Run: headless pygame with SDL's dummy video driver; simulated clock (each Clock.tick advances the game by its frame time, no real sleeping); random seed 0; keys injected as events and as key.get_pressed() state; no mouse input.
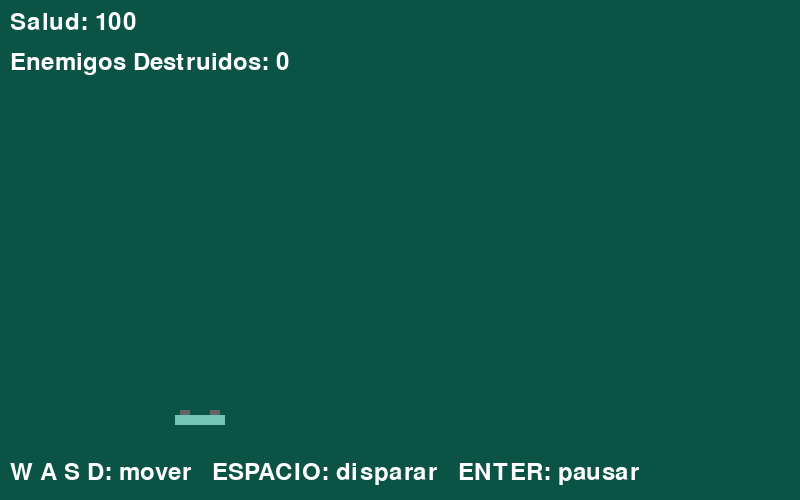
Frame 1 of 4 · flips 1–60 · no input
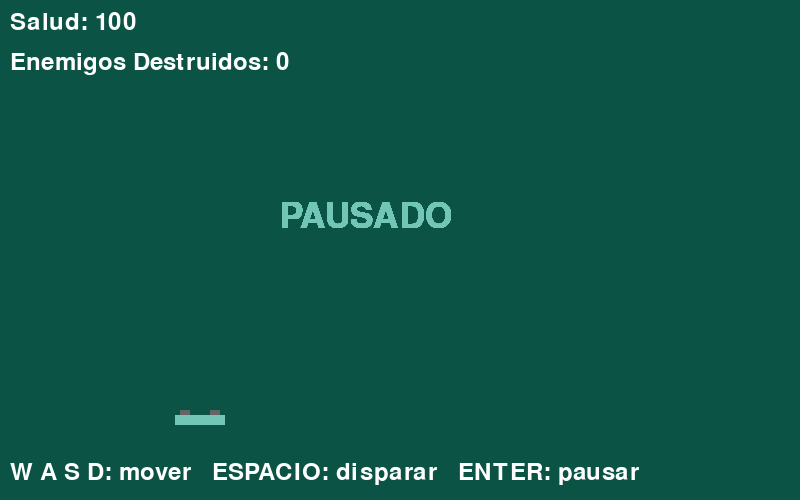
Frame 2 of 4 · flips 61–180 · tapped SPACE, RETURN · held RIGHT (→), D
Frame 3 of 4 · flips 181–300 · held DOWN (↓), S · screen unchanged from frame 2, image omitted
Frame 4 of 4 · flips 301–420 · held LEFT (←), A, UP (↑), W · screen unchanged from frame 3, image omitted

The pygame program that drew these frames:

import pygame
import random
import math

# Inicializar Pygame
pygame.init()

# Configuración de pantalla
WIDTH, HEIGHT = 800, 500
screen = pygame.display.set_mode((WIDTH, HEIGHT))
pygame.display.set_caption("Tank Battle :D")

# Colores
RED = (255, 0, 0)
GREEN = ( 115, 198, 182 )
BLUE = (0, 0, 255)
BLACK = (0, 0, 0)
TEAL=  (11, 83, 69) 
WHITE = (255, 255, 255)
GRAY = (100, 100, 100)

class Tank(pygame.sprite.Sprite):
    def __init__(self, color, x, y, is_player=True):
        super().__init__()
        self.image = pygame.Surface((50, 20), pygame.SRCALPHA)
        pygame.draw.rect(self.image, color, (0, 5, 50, 10))  # cuerpo
        pygame.draw.rect(self.image, GRAY, (5, 0, 10, 5))    # cabina izquierda
        pygame.draw.rect(self.image, GRAY, (35, 0, 10, 5))   # cabina derecha
        self.rect = self.image.get_rect(center=(x, y))
        self.speed = 5
        self.health = 100
        self.is_player = is_player
        self.shoot_cooldown = 0
        self.direction = 0  # 0 = derecha, 180 = izquierda

    def update(self):
        if self.is_player:
            self.player_controls()
        else:
            self.enemy_ai()
        if self.shoot_cooldown > 0:
            self.shoot_cooldown -= 1

    def player_controls(self):
        keys = pygame.key.get_pressed()
        if keys[pygame.K_a] or keys[pygame.K_LEFT]:
            self.rect.x -= self.speed
            self.direction = 180
        if keys[pygame.K_d] or keys[pygame.K_RIGHT]:
            self.rect.x += self.speed
            self.direction = 0
        if keys[pygame.K_w] or keys[pygame.K_UP]:
            self.rect.y -= self.speed
        if keys[pygame.K_s] or keys[pygame.K_DOWN]:
            self.rect.y += self.speed
        self.rect.clamp_ip(screen.get_rect())

    def enemy_ai(self):
        if random.randint(0, 100) < 2:
            self.direction = random.choice([0, 180])
        if self.direction == 0:
            self.rect.x += self.speed // 2
        else:
            self.rect.x -= self.speed // 2
        if random.randint(0, 100) < 1 and self.shoot_cooldown == 0:
            self.shoot()

    def shoot(self):
        if self.shoot_cooldown == 0:
            bullet = Bullet(self.rect.centerx, self.rect.centery, self.direction, self.is_player)
            all_sprites.add(bullet)
            bullets.add(bullet)
            self.shoot_cooldown = 30

class Bullet(pygame.sprite.Sprite):
    def __init__(self, x, y, direction, is_player_bullet):
        super().__init__()
        self.image = pygame.Surface((8, 5))
        self.image.fill(WHITE)
        self.rect = self.image.get_rect(center=(x, y))
        self.speed = 10
        self.direction = direction
        self.is_player_bullet = is_player_bullet

    def update(self):
        angle = math.radians(self.direction)
        self.rect.x += self.speed * math.cos(angle)
        self.rect.y += self.speed * math.sin(angle)
        if not screen.get_rect().colliderect(self.rect):
            self.kill()

# Configuración del juego
MAX_ENEMIES = 5
ENEMY_SPAWN_TIME = 2000
enemies_destroyed = 0
last_spawn = 0
paused = False

# Grupos de sprites
all_sprites = pygame.sprite.Group()
bullets = pygame.sprite.Group()
enemies = pygame.sprite.Group()

# Crear jugador
player = Tank(GREEN, WIDTH//4, HEIGHT-80)
all_sprites.add(player)

# Bucle principal
clock = pygame.time.Clock()
running = True
while running:
    clock.tick(60)
    current_time = pygame.time.get_ticks()

    # Eventos
    for event in pygame.event.get():
        if event.type == pygame.QUIT:
            running = False
        elif event.type == pygame.KEYDOWN:
            if event.key == pygame.K_SPACE:
                player.shoot()
            elif event.key == pygame.K_RETURN:
                paused = not paused

    if paused:
        font = pygame.font.Font(None, 52)
        pause_text = font.render("PAUSADO", True, GREEN)
        screen.blit(pause_text, (WIDTH // 2 - 120, HEIGHT // 2 - 50))
        pygame.display.flip()
        continue

    # Generar enemigos
    if len(enemies) < MAX_ENEMIES and current_time - last_spawn > ENEMY_SPAWN_TIME:
        enemy = Tank(RED, random.randint(50, WIDTH-50), random.randint(50, 200), False)
        all_sprites.add(enemy)
        enemies.add(enemy)
        last_spawn = current_time

    # Actualizar
    all_sprites.update()

    # Colisiones
    for bullet in bullets:
        if bullet.is_player_bullet:
            enemies_hit = pygame.sprite.spritecollide(bullet, enemies, False)
            for enemy in enemies_hit:
                enemy.health -= 20
                bullet.kill()
                if enemy.health <= 0:
                    enemy.kill()
                    enemies_destroyed += 1
                    player.health = min(player.health + 15, 100)
        else:
            if player.rect.colliderect(bullet.rect):
                player.health -= 10
                bullet.kill()
                if player.health <= 0:
                    running = False

    # Dibujar fondo
    screen.fill(TEAL)
    all_sprites.draw(screen)

    # Vida de enemigos
    for enemy in enemies:
        pygame.draw.rect(screen, RED, (enemy.rect.x, enemy.rect.y - 10, 50, 5))
        pygame.draw.rect(screen, GREEN, (enemy.rect.x, enemy.rect.y - 10, 50 * (enemy.health / 100), 5))

    # HUD
    font = pygame.font.Font(None, 36)
    health_text = font.render(f"Salud: {player.health}", True, WHITE)
    score_text = font.render(f"Enemigos Destruidos: {enemies_destroyed}", True, WHITE)
    controls_text = font.render("W A S D: mover   ESPACIO: disparar   ENTER: pausar", True, WHITE)

    screen.blit(health_text, (10, 10))
    screen.blit(score_text, (10, 50))
    screen.blit(controls_text, (10, HEIGHT - 40))

    pygame.display.flip()

pygame.quit()
